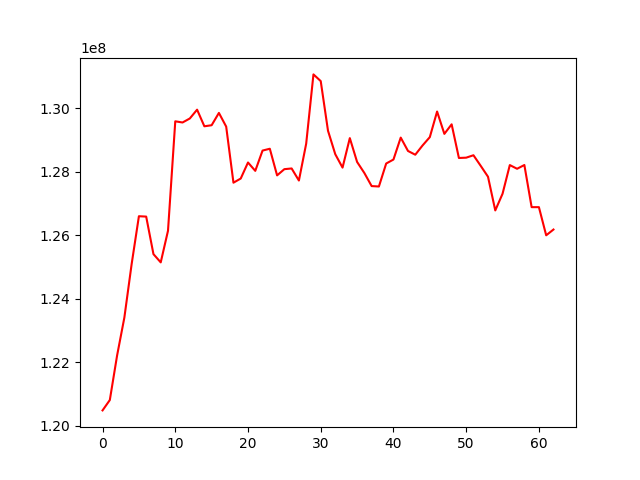

Source data for this figure (header and first rows):
, 0
0, 120480293
1, 120806472
2, 122208319
3, 123402721
4, 125085631
5, 126593278
6, 126581830
7, 125400207
8, 125140357
9, 126135895
10, 129581437
11, 129544305
12, 129670605
13, 129947919
14, 129424706
15, 129457981
16, 129845828
17, 129415136
18, 127649193
19, 127779947
20, 128284687
21, 128021595
22, 128660231
23, 128717781
24, 127879490
25, 128074754
26, 128096965
27, 127717171
28, 128876930
29, 131058347
30, 130847585
31, 129284671
32, 128545110
33, 128123787
34, 129052168
35, 128302515
36, 127953915
37, 127542312
38, 127529327
39, 128252600
40, 128377843
41, 129068634
42, 128647810
43, 128529792
44, 128820728
45, 129083621
46, 129889540
47, 129185850
48, 129486721
49, 128426704
50, 128436804
51, 128513138
52, 128178905
53, 127836589
54, 126776030
55, 127300564
56, 128203919
57, 128087385
58, 128205744
59, 126879083
... 3 more rows
